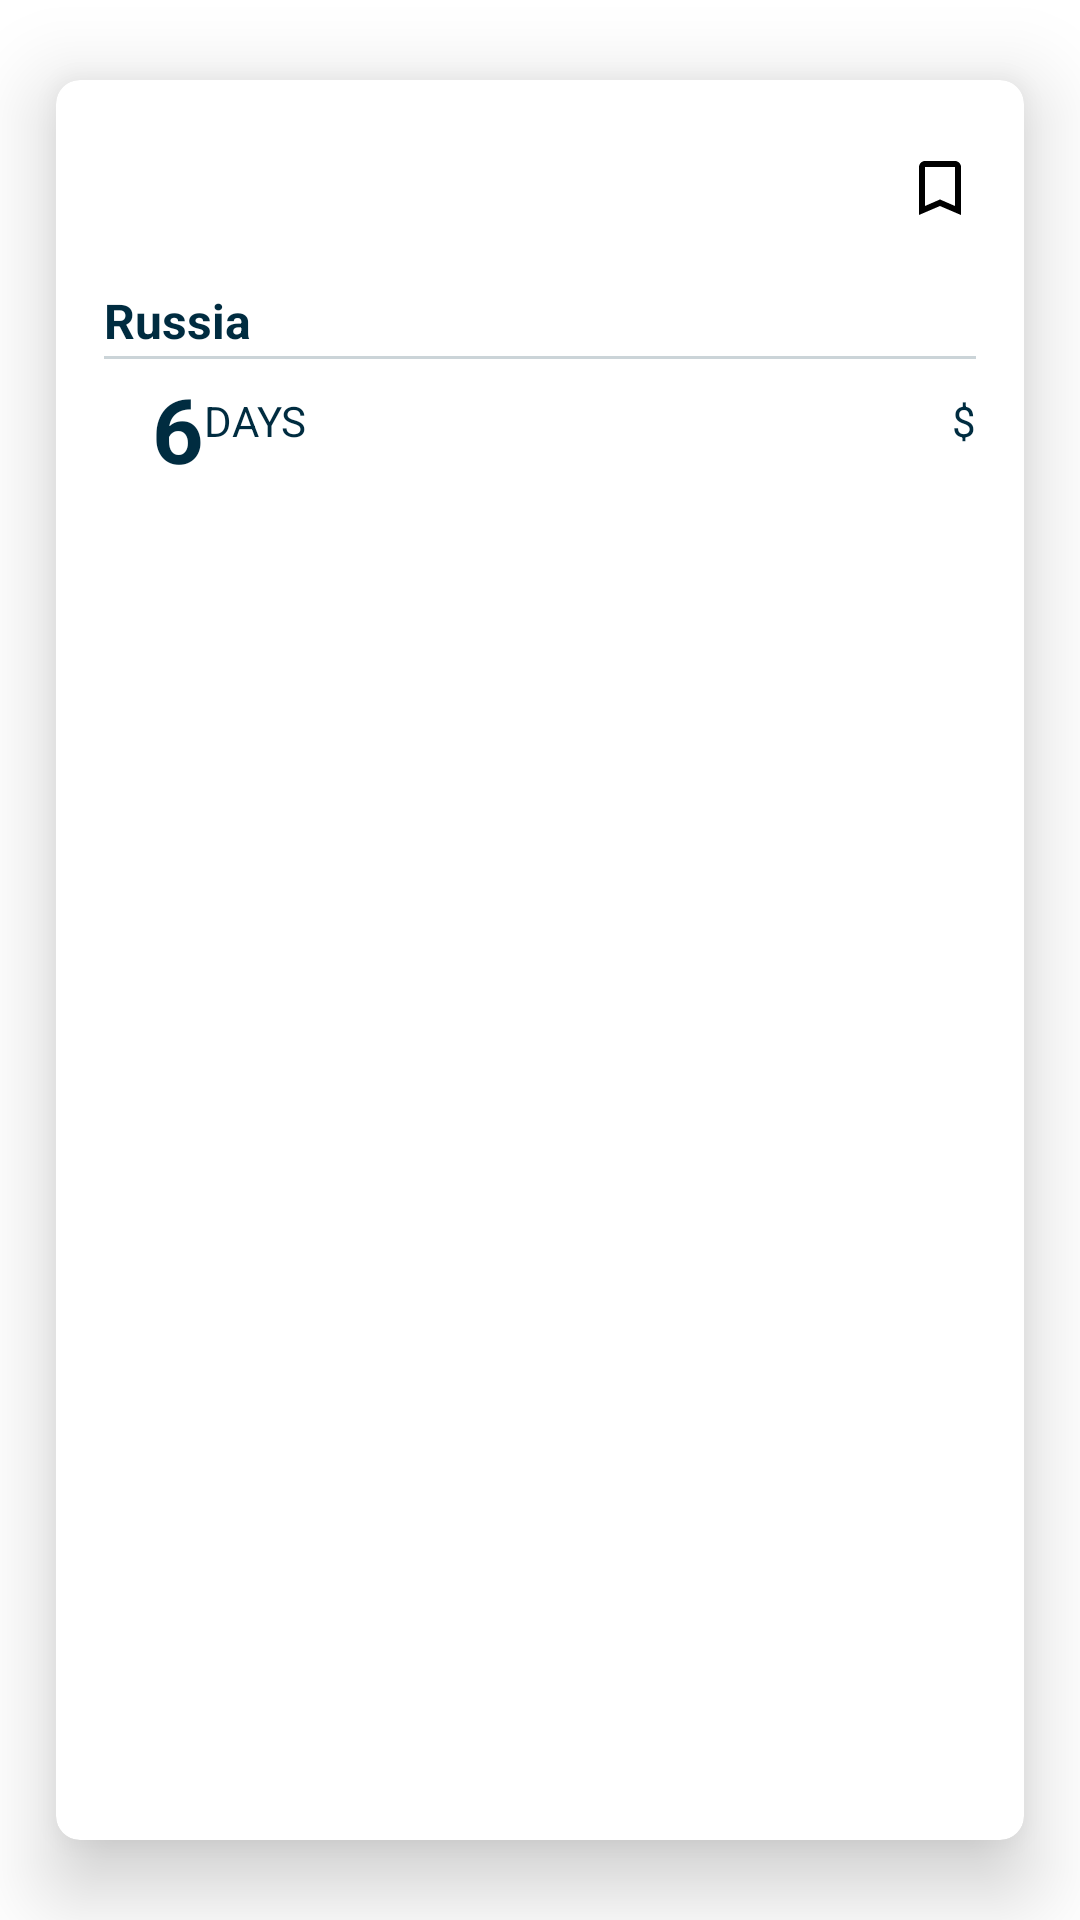

Write the Android layout XML for this screen, with the resource values it uses.
<!-- AndroidManifest.xml: application theme AppTheme -->
<!-- res/layout/cv_item.xml -->
<?xml version="1.0" encoding="utf-8"?>
<androidx.cardview.widget.CardView xmlns:android="http://schemas.android.com/apk/res/android"
    xmlns:app="http://schemas.android.com/apk/res-auto"
    xmlns:tools="http://schemas.android.com/tools"
    android:layout_width="match_parent"
    android:layout_height="match_parent"
    android:layout_margin="8dp"
    app:cardCornerRadius="8dp"
    app:cardElevation="16dp"
    app:cardUseCompatPadding="true">

    <androidx.constraintlayout.widget.ConstraintLayout
        android:layout_width="match_parent"
        android:layout_height="match_parent">

        <ImageView
            android:id="@+id/ivCity"
            android:layout_width="match_parent"
            android:layout_height="match_parent"
            android:alpha="0.80"
            android:scaleType="centerCrop"
            tools:layout_editor_absoluteX="49dp"
            tools:layout_editor_absoluteY="137dp" />

        <TextView
            android:id="@+id/tvCity"
            android:layout_width="wrap_content"
            android:layout_height="wrap_content"
            android:layout_marginStart="16dp"
            android:layout_marginTop="16dp"
            android:textColor="@color/secondaryTextColor"
            android:textSize="40sp"
            android:textStyle="bold"
            app:layout_constraintStart_toStartOf="parent"
            app:layout_constraintTop_toTopOf="parent"
            tools:text="Krasnodar" />

        <TextView
            android:id="@+id/tvCountry"
            android:layout_width="wrap_content"
            android:layout_height="wrap_content"
            android:text="@string/russia"
            android:textColor="@color/secondaryTextColor"
            android:textSize="16sp"
            android:textStyle="bold"
            app:layout_constraintStart_toStartOf="@+id/tvCity"
            app:layout_constraintTop_toBottomOf="@+id/tvCity" />

        <ImageButton
            android:id="@+id/imageButton"
            android:layout_width="wrap_content"
            android:layout_height="wrap_content"
            android:layout_marginTop="8dp"
            android:layout_marginEnd="16dp"
            android:background="@null"
            android:src="@drawable/ic_bookmark_border_black_24dp"
            app:layout_constraintEnd_toEndOf="parent"
            app:layout_constraintTop_toTopOf="@+id/tvCity" />

        <androidx.constraintlayout.widget.Guideline
            android:id="@+id/guideline"
            android:layout_width="wrap_content"
            android:layout_height="wrap_content"
            android:background="@color/colorPrimaryDark"
            android:orientation="horizontal"
            app:layout_constraintGuide_begin="92dp" />

        <View
            android:layout_width="0dp"
            android:layout_height="1dp"
            android:alpha="0.2"
            android:background="@color/secondaryTextColor"
            app:layout_constraintEnd_toEndOf="@+id/imageButton"
            app:layout_constraintStart_toStartOf="@+id/tvCountry"
            app:layout_constraintTop_toTopOf="@+id/guideline" />

        <TextView
            android:id="@+id/tvCountDays"
            android:layout_width="wrap_content"
            android:layout_height="wrap_content"
            android:layout_marginStart="32dp"
            android:layout_marginTop="4dp"
            android:text="6"
            android:textColor="@color/secondaryTextColor"
            android:textSize="30sp"
            android:textStyle="bold"
            app:layout_constraintStart_toStartOf="parent"
            app:layout_constraintTop_toTopOf="@+id/guideline" />

        <TextView
            android:id="@+id/tvTextDays"
            android:layout_width="wrap_content"
            android:layout_height="wrap_content"
            android:layout_marginTop="8dp"
            android:text="@string/days"
            android:textColor="@color/secondaryTextColor"
            app:layout_constraintStart_toEndOf="@+id/tvCountDays"
            app:layout_constraintTop_toTopOf="@+id/tvCountDays" />

        <TextView
            android:id="@+id/tvPrice"
            android:layout_width="wrap_content"
            android:layout_height="wrap_content"
            android:layout_marginTop="4dp"
            android:layout_marginEnd="16dp"
            tools:text="@string/price"
            android:textColor="@color/secondaryTextColor"
            android:textSize="30sp"
            android:textStyle="bold"
            app:layout_constraintEnd_toEndOf="parent"
            app:layout_constraintTop_toTopOf="@+id/guideline" />

        <TextView
            android:id="@+id/tvCurrency"
            android:layout_width="wrap_content"
            android:layout_height="wrap_content"
            android:layout_marginTop="8dp"
            android:text="@string/dollar"
            android:textColor="@color/secondaryTextColor"
            app:layout_constraintEnd_toStartOf="@+id/tvPrice"
            app:layout_constraintTop_toTopOf="@+id/tvPrice" />
    </androidx.constraintlayout.widget.ConstraintLayout>
</androidx.cardview.widget.CardView>
<!-- resources referenced by this layout -->
<resources>
  <color name="colorPrimaryDark">#002c40</color>
  <color name="secondaryTextColor">#002c40</color>
  <!-- drawable ic_bookmark_border_black_24dp (drawable) -->
  <vector xmlns:android="http://schemas.android.com/apk/res/android"
          android:width="24dp"
          android:height="24dp"
          android:viewportWidth="24.0"
          android:viewportHeight="24.0">
      <path
          android:fillColor="#000000"
          android:pathData="M17,3L7,3c-1.1,0 -1.99,0.9 -1.99,2L5,21l7,-3 7,3L19,5c0,-1.1 -0.9,-2 -2,-2zM17,18l-5,-2.18L7,18L7,5h10v13z"/>
  </vector>
  <string name="days">DAYS</string>
  <string name="dollar">$</string>
  <string name="price">596</string>
  <string name="russia">Russia</string>
  <style name="AppTheme" parent="Theme.MaterialComponents.Light.NoActionBar">
          <item name="colorPrimary">@color/colorPrimary</item>
          <item name="colorPrimaryDark">@color/colorPrimaryDark</item>
          <item name="colorAccent">@color/colorAccent</item>
      </style>
  <color name="colorPrimary">#00d5ff</color>
  <color name="colorAccent">#03DAC5</color>
</resources>
